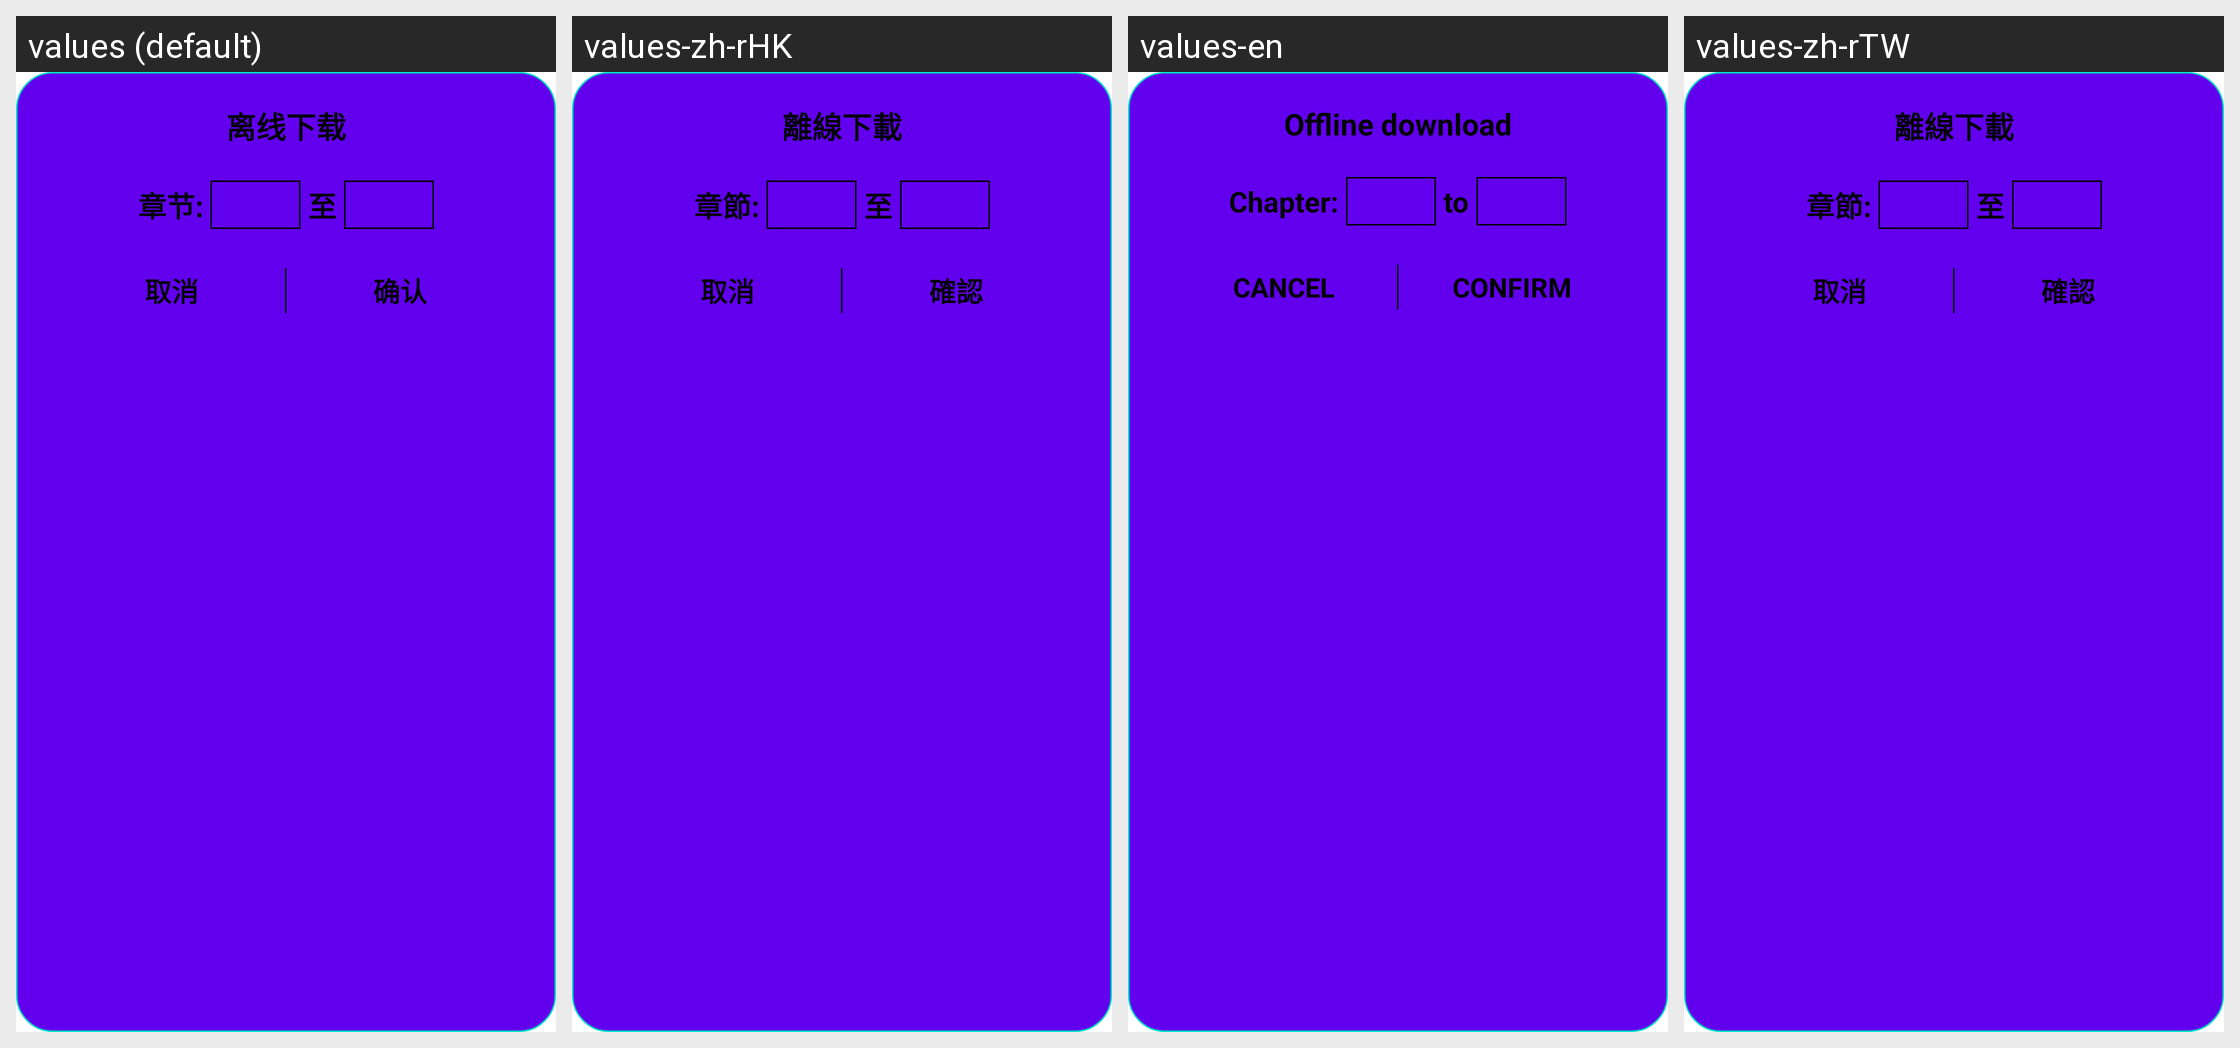

The same Android screen rendered under several of its app's locales, left to right. List the strings drawn on it with the default value and each locale's translation.
Android screen res/layout/dialog_download_choice.xml rendered under 4 locales, left to right: values (default), values-zh-rHK, values-en, values-zh-rTW. Device: Nexus 5 (rendered at 1080×1920; each locale shown at half size, 540×960, under a caption strip naming it); theme CAppTheme.
Strings drawn on this screen, with the default value and each locale's value (text and hints the layout hard-codes, and strings that could not be matched under every locale, appear in the picture but are not listed):

download_offline
  values: 离线下载
  values-zh-rHK: 離線下載
  values-en: Offline download
  values-zh-rTW: 離線下載

chapter_s
  values: 章节:
  values-zh-rHK: 章節:
  values-en: Chapter:
  values-zh-rTW: 章節:

to
  values: 至
  values-zh-rHK: 至
  values-en: to
  values-zh-rTW: 至

cancel
  values: 取消
  values-zh-rHK: 取消
  values-en: CANCEL
  values-zh-rTW: 取消

confirm
  values: 确认
  values-zh-rHK: 確認
  values-en: CONFIRM
  values-zh-rTW: 確認
